The GitHub repository finn-williams/cachedetector contains a labelled image folder "Data2" with 2 categories: cache, no cache. Examples follow, each with its label.

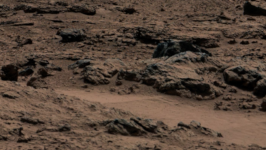
Label: no cache

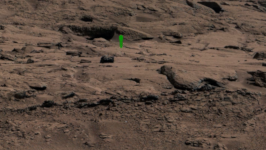
Label: cache

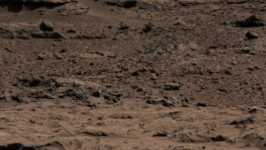
Label: no cache

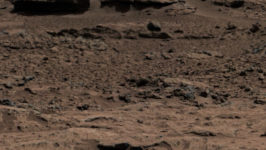
Label: no cache

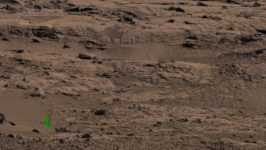
Label: cache

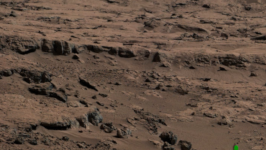
Label: cache
